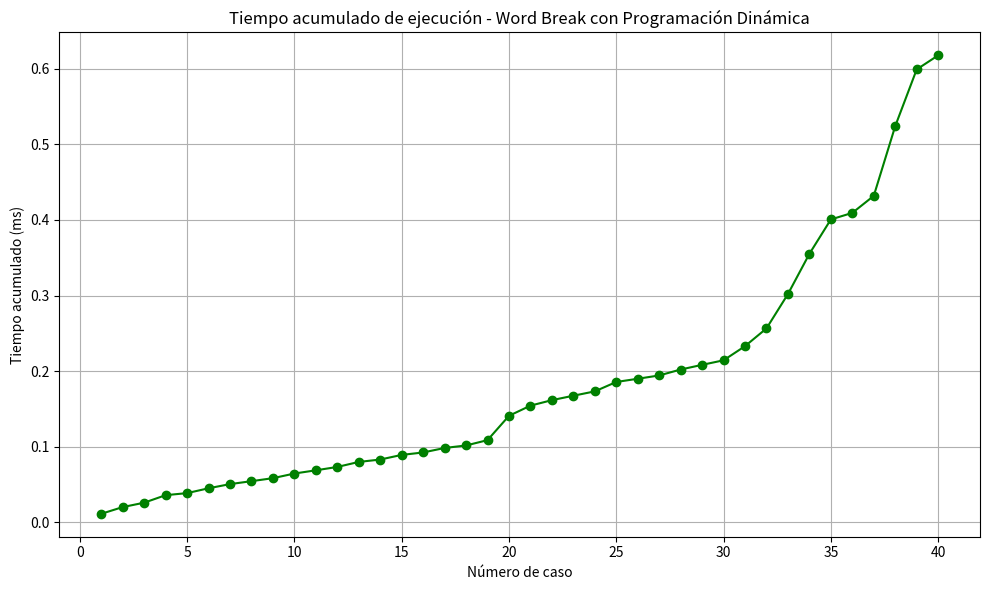

This chart was generated by the following Python code:
import time
import matplotlib.pyplot as plt

# Word Break con Programación Dinámica
def wordBreakDP(s, wordDict):
    wordSet = set(wordDict)
    n = len(s)
    dp = [False] * (n + 1)
    dp[0] = True
    for i in range(1, n + 1):
        for j in range(i):
            if dp[j] and s[j:i] in wordSet:
                dp[i] = True
                break
    return dp[n]

# Tests normales
tests = [
    ("leetcode", ["leet", "code"]),
    ("applepenapple", ["apple", "pen"]),
    ("catsandog", ["cats", "dog", "sand", "and", "cat"]),
    ("pineapplepenapple", ["apple", "pen", "applepen", "pine", "pineapple"]),
    ("abcd", ["a", "abc", "b", "cd"]),
    ("aaaaaaaaaa", ["a", "aa", "aaa"]),
    ("catsanddog", ["cat", "cats", "and", "sand", "dog"]),
    ("aaaaaaa", ["aa", "aaa"]),
    ("bbbaaa", ["b", "bb", "a", "aa"]),
    ("xyzxyzxyz", ["x", "y", "z", "xy", "xyz"]),
    ("abacaba", ["a", "ba", "bac", "ab", "caba"]),
    ("helloworld", ["hello", "world"]),
    ("iliketoplay", ["i", "like", "to", "play"]),
    ("aaaaaaa", ["a", "aa", "aaa", "aaaa"]),
    ("abcabcabc", ["a", "b", "c", "ab", "bc", "abc"]),
    ("superman", ["super", "man"]),
    ("cancancan", ["can", "c", "a", "n"]),
    ("zzzzzzz", ["z", "zz", "zzz"]),
    ("programmingisfun", ["programming", "is", "fun"]),
    ("openaiisawesome", ["open", "ai", "is", "awesome"]),
    ("aaaaaaaaaaaaaaaa", ["a", "aa", "aaa", "aaaa"]),
    ("hacktheplanet", ["hack", "the", "planet"]),
    ("testcasetest", ["test", "case"]),
    ("eatsleepcode", ["eat", "sleep", "code"]),
    ("lalalalalalalalala", ["la", "lala"]),
    ("blockchain", ["block", "chain"]),
    ("bitcoindoge", ["bitcoin", "doge"]),
    ("letscodeinpython", ["let", "code", "in", "python"]),
    ("datastructures", ["data", "structures"]),
    ("machinelearning", ["machine", "learning"])
]

# Test difíciles
difficult_test = [
    ("a" * 20 + "b", ["a", "aa", "aaa", "aaaa", "aaaaa"]),
    ("a" * 25, ["a", "aa", "aaa", "aaaa", "aaaaa"]),
    ("ab" * 15, ["a", "ab", "b"]),
    ("abababababababababababababababab", ["ab", "a", "b", "aba"]),
    ("xyz" * 10 + "x", ["x", "y", "z", "xy", "yz", "xyz"]),
    ("catcatcatdogdog", ["cat", "dog", "catdog", "dogcat"]),
    ("pineapplepineapplepenpineapple", ["apple", "pen", "applepen", "pine", "pineapple"]),
    ("a" * 47, ["a", "aa", "aaa"]),
    ("abcd" * 10, ["a", "b", "c", "d", "ab", "bc", "cd", "abc", "bcd", "abcd"]),
    ("letscodeinpythonandjava", ["let", "lets", "code", "in", "python", "java", "and"])
]

tests.extend(difficult_test)

# Medición de tiempo
tiempos_individuales = []
tiempos_acumulados = []
acumulado = 0

print("Caso\t\t\t\t\tTiempo (ms)\tResultado")
print("---------------------------------------------------------------")

for s, wordDict in tests:
    inicio = time.perf_counter()
    resultado = wordBreakDP(s, wordDict)
    fin = time.perf_counter()

    tiempo_ms = (fin - inicio) * 1000
    acumulado += tiempo_ms

    tiempos_individuales.append(tiempo_ms)
    tiempos_acumulados.append(acumulado)

    print(f"{s[:30]:<30}\t{tiempo_ms:.6f}\t{resultado}")

# Gráfica
plt.figure(figsize=(10, 6))
plt.plot(range(1, len(tiempos_acumulados) + 1), tiempos_acumulados, marker='o', color='green')
plt.title("Tiempo acumulado de ejecución - Word Break con Programación Dinámica")
plt.xlabel("Número de caso")
plt.ylabel("Tiempo acumulado (ms)")
plt.grid(True)
plt.tight_layout()
plt.show()
